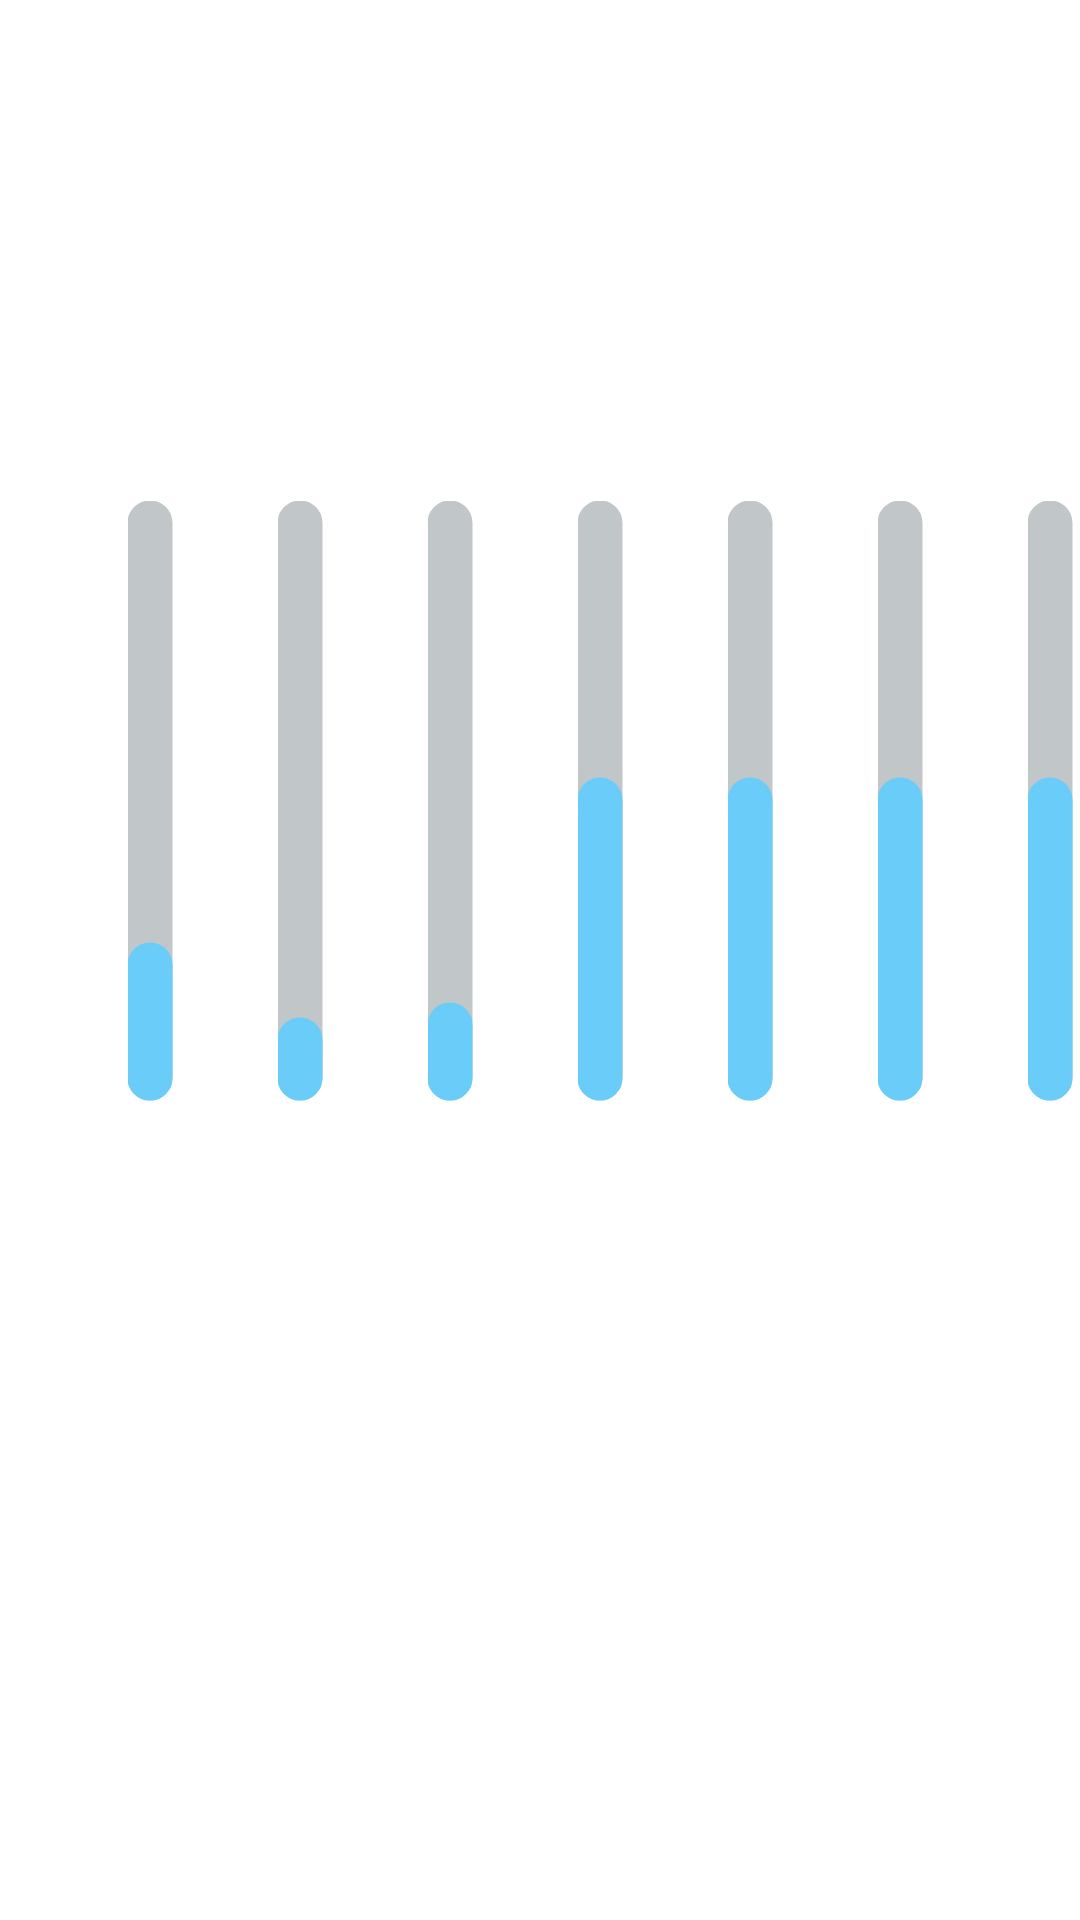

Here is an Android app screen rendered from its layout file. Give the layout XML and the strings, colors and styles it references.
<!-- AndroidManifest.xml: application theme Theme.MyApplication -->
<!-- res/layout/fragment_monthly.xml -->
<?xml version="1.0" encoding="utf-8"?>
<androidx.constraintlayout.widget.ConstraintLayout xmlns:android="http://schemas.android.com/apk/res/android"
    xmlns:tools="http://schemas.android.com/tools"
    android:layout_width="match_parent"
    android:layout_height="match_parent"
    xmlns:app="http://schemas.android.com/apk/res-auto"
    tools:context=".tablLayout.MonthlyFragment">

    
    <TextView
        android:id="@+id/text"
        app:layout_constraintTop_toTopOf="parent"
        app:layout_constraintStart_toStartOf="parent"

        android:layout_width="wrap_content"
        android:layout_height="wrap_content"/>

    <SeekBar
        android:id="@+id/progress1"
        style="@style/Widget.AppCompat.ProgressBar.Horizontal"
        android:layout_width="200dp"
        android:layout_height="wrap_content"
        android:layout_marginTop="80dp"
        android:max="9000"
        android:progress="2026"
        android:progressDrawable="@drawable/custom_seekbar_progress"
        android:splitTrack="false"
        android:thumb="@drawable/custom_seekbar_thumb"
        app:layout_constraintBottom_toBottomOf="parent"
        app:layout_constraintEnd_toEndOf="parent"
        app:layout_constraintHorizontal_bias="0.0"
        app:layout_constraintStart_toStartOf="parent"
        app:layout_constraintTop_toTopOf="parent"
        app:layout_constraintVertical_bias="0.329"
        android:rotation="270"
        android:translationX="-50dp"/>

    <SeekBar
        android:id="@+id/progress2"
        style="@style/Widget.AppCompat.ProgressBar.Horizontal"
        android:layout_width="200dp"
        android:layout_height="wrap_content"
        android:max="100"
        android:progress="10"
        android:progressDrawable="@drawable/custom_seekbar_progress"
        android:splitTrack="false"
        android:thumb="@drawable/custom_seekbar_thumb"
        tools:layout_editor_absoluteX="200dp"
        tools:layout_editor_absoluteY="211dp"
        app:layout_constraintTop_toTopOf="@id/progress1"
        app:layout_constraintBottom_toBottomOf="@id/progress1"
        android:rotation="270"
        app:layout_constraintStart_toEndOf="@id/progress1"
        android:translationX="-200dp"
      />

    <SeekBar
        android:id="@+id/progress3"
        style="@style/Widget.AppCompat.ProgressBar.Horizontal"
        android:layout_width="200dp"
        android:layout_height="wrap_content"
        android:max="9000"
        android:progress="1120"
        android:progressDrawable="@drawable/custom_seekbar_progress"
        android:splitTrack="false"
        android:thumb="@drawable/custom_seekbar_thumb"
        tools:layout_editor_absoluteX="200dp"
        tools:layout_editor_absoluteY="211dp"
        app:layout_constraintTop_toTopOf="@id/progress1"
        app:layout_constraintBottom_toBottomOf="@id/progress1"
        app:layout_constraintStart_toEndOf="@id/progress2"
        android:rotation="270"
        android:translationX="-350dp"/>

    <SeekBar
        android:id="@+id/progress4"
        style="@style/Widget.AppCompat.ProgressBar.Horizontal"
        android:layout_width="200dp"
        android:layout_height="wrap_content"
        android:max="100"
        android:progress="50"
        android:progressDrawable="@drawable/custom_seekbar_progress"
        android:splitTrack="false"
        android:thumb="@drawable/custom_seekbar_thumb"
        tools:layout_editor_absoluteX="200dp"
        tools:layout_editor_absoluteY="211dp"
        app:layout_constraintTop_toTopOf="@id/progress1"
        app:layout_constraintBottom_toBottomOf="@id/progress1"
        app:layout_constraintStart_toEndOf="@id/progress3"
        android:rotation="270"
        android:translationX="-500dp"/>
    <SeekBar
        android:id="@+id/progress5"
        style="@style/Widget.AppCompat.ProgressBar.Horizontal"
        android:layout_width="200dp"
        android:layout_height="wrap_content"
        android:max="100"
        android:progress="50"
        android:progressDrawable="@drawable/custom_seekbar_progress"
        android:splitTrack="false"
        android:thumb="@drawable/custom_seekbar_thumb"
        tools:layout_editor_absoluteX="200dp"
        tools:layout_editor_absoluteY="211dp"
        app:layout_constraintTop_toTopOf="@id/progress1"
        app:layout_constraintBottom_toBottomOf="@id/progress1"
        app:layout_constraintStart_toEndOf="@id/progress4"
        android:rotation="270"
        android:translationX="-650dp"/>

    <SeekBar
        android:id="@+id/progress6"
        style="@style/Widget.AppCompat.ProgressBar.Horizontal"
        android:layout_width="200dp"
        android:layout_height="wrap_content"
        android:max="100"
        android:progress="50"
        android:progressDrawable="@drawable/custom_seekbar_progress"
        android:splitTrack="false"
        android:thumb="@drawable/custom_seekbar_thumb"
        tools:layout_editor_absoluteX="200dp"
        tools:layout_editor_absoluteY="211dp"
        app:layout_constraintTop_toTopOf="@id/progress1"
        app:layout_constraintBottom_toBottomOf="@id/progress1"
        app:layout_constraintStart_toEndOf="@id/progress5"
        android:rotation="270"
        android:translationX="-800dp" />

    <SeekBar
        android:id="@+id/progress7"
        style="@style/Widget.AppCompat.ProgressBar.Horizontal"
        android:layout_width="200dp"
        android:layout_height="wrap_content"
        android:max="100"
        android:progress="50"
        android:progressDrawable="@drawable/custom_seekbar_progress"
        android:splitTrack="false"
        android:thumb="@drawable/custom_seekbar_thumb"
        tools:layout_editor_absoluteX="200dp"
        tools:layout_editor_absoluteY="211dp"
        app:layout_constraintTop_toTopOf="@id/progress1"
        app:layout_constraintBottom_toBottomOf="@id/progress1"
        app:layout_constraintStart_toEndOf="@id/progress6"
        android:rotation="270"
        android:translationX="-950dp"/>


</androidx.constraintlayout.widget.ConstraintLayout>
<!-- resources referenced by this layout -->
<resources>
  <!-- drawable custom_seekbar_progress (drawable) -->
  <?xml version="1.0" encoding="utf-8"?>
  <layer-list xmlns:android="http://schemas.android.com/apk/res/android">
      
      <item android:id="@+id/background">
          
          <shape android:shape="rectangle" >
              
              <stroke android:width="10dp" android:color="#C1C6C9"/>
              
              <solid android:color="#C1C6C9"/>
              
              <corners android:radius="20dp"/>
          </shape>
      </item>
      
      <item android:id="@+id/progress">
          <clip>
              <shape android:shape="rectangle">
                  
                  <stroke android:width="10dp" android:color="#6ACCF8"/>
                  
                  <solid android:color="#6ACCF8"/>
                  
                  <corners android:radius="20dp"/>
              </shape>
          </clip>
      </item>
  </layer-list>
  <!-- drawable custom_seekbar_thumb (drawable) -->
  <?xml version="1.0" encoding="utf-8"?>
  <shape xmlns:android="http://schemas.android.com/apk/res/android"
      android:shape="oval"
      android:useLevel="false">
      
      <solid android:color="#6ACCF8"/>
      
      <stroke android:width="1dp" android:color="#6ACCF8"/>
      
      <size android:width="15dp" android:height="15dp"/>
  
  </shape>
</resources>
